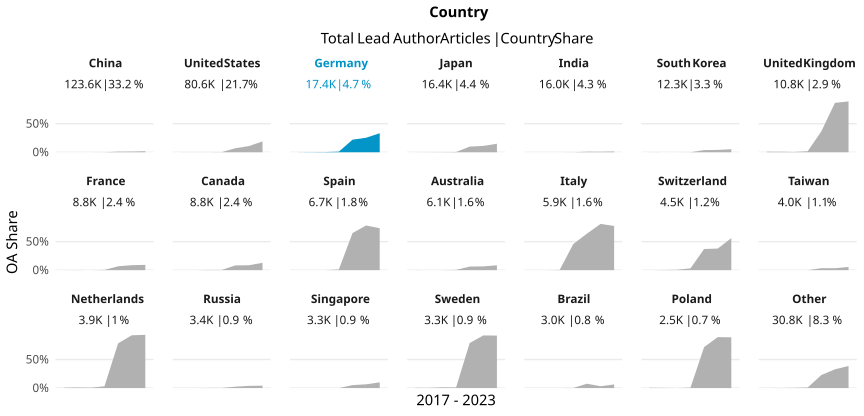

The table this chart was drawn from, first rows:
country_name_fct, cr_year, articles, cc_total, prop
China, '17, 11505, 2, 1.738374619730552e-4
China, '18, 15066, 0, 0
China, '19, 17341, 1, 5.7666801222536187e-5
China, '20, 17843, 10, 5.604438715462646e-4
China, '21, 20149, 223, 0.01107
China, '22, 22345, 278, 0.01244
China, '23, 19347, 356, 0.0184
United States, '17, 11796, 8, 6.781959986436081e-4
United States, '18, 12520, 10, 7.987220447284345e-4
United States, '19, 12400, 13, 0.001048
United States, '20, 12883, 27, 0.002096
United States, '21, 11856, 836, 0.07051
United States, '22, 10764, 1165, 0.1082
United States, '23, 8357, 1588, 0.19
Germany, '17, 2493, 2, 8.022462896109105e-4
Germany, '18, 2650, 6, 0.002264
Germany, '19, 2781, 10, 0.003596
Germany, '20, 2684, 29, 0.0108
Germany, '21, 2667, 588, 0.2205
Germany, '22, 2318, 589, 0.2541
Germany, '23, 1805, 602, 0.3335
Japan, '17, 2167, 0, 0
Japan, '18, 2326, 3, 0.00129
Japan, '19, 2492, 5, 0.002006
Japan, '20, 2700, 12, 0.004444
Japan, '21, 2590, 257, 0.09923
Japan, '22, 2297, 255, 0.111
Japan, '23, 1834, 274, 0.1494
India, '17, 1675, 0, 0
India, '18, 2071, 0, 0
India, '19, 2184, 0, 0
India, '20, 2194, 1, 4.5578851412944393e-4
India, '21, 2411, 24, 0.009954
India, '22, 2708, 25, 0.009232
India, '23, 2760, 39, 0.01413
South Korea, '17, 1509, 1, 6.626905235255136e-4
South Korea, '18, 1765, 0, 0
South Korea, '19, 1830, 0, 0
South Korea, '20, 1994, 1, 5.015045135406219e-4
South Korea, '21, 1969, 74, 0.03758
South Korea, '22, 1768, 72, 0.04072
South Korea, '23, 1444, 77, 0.05332
United Kingdom, '17, 1539, 15, 0.009747
United Kingdom, '18, 1651, 15, 0.009085
United Kingdom, '19, 1741, 9, 0.005169
United Kingdom, '20, 1746, 31, 0.01775
United Kingdom, '21, 1562, 571, 0.3656
United Kingdom, '22, 1446, 1252, 0.8658
United Kingdom, '23, 1135, 1011, 0.8907
France, '17, 1359, 1, 7.358351729212656e-4
France, '18, 1346, 2, 0.001486
France, '19, 1356, 0, 0
France, '20, 1405, 7, 0.004982
France, '21, 1266, 86, 0.06793
France, '22, 1172, 102, 0.08703
France, '23, 936, 87, 0.09295
Canada, '17, 1264, 0, 0
Canada, '18, 1355, 0, 0
Canada, '19, 1340, 5, 0.003731
Canada, '20, 1434, 5, 0.003487
... 87 more rows
